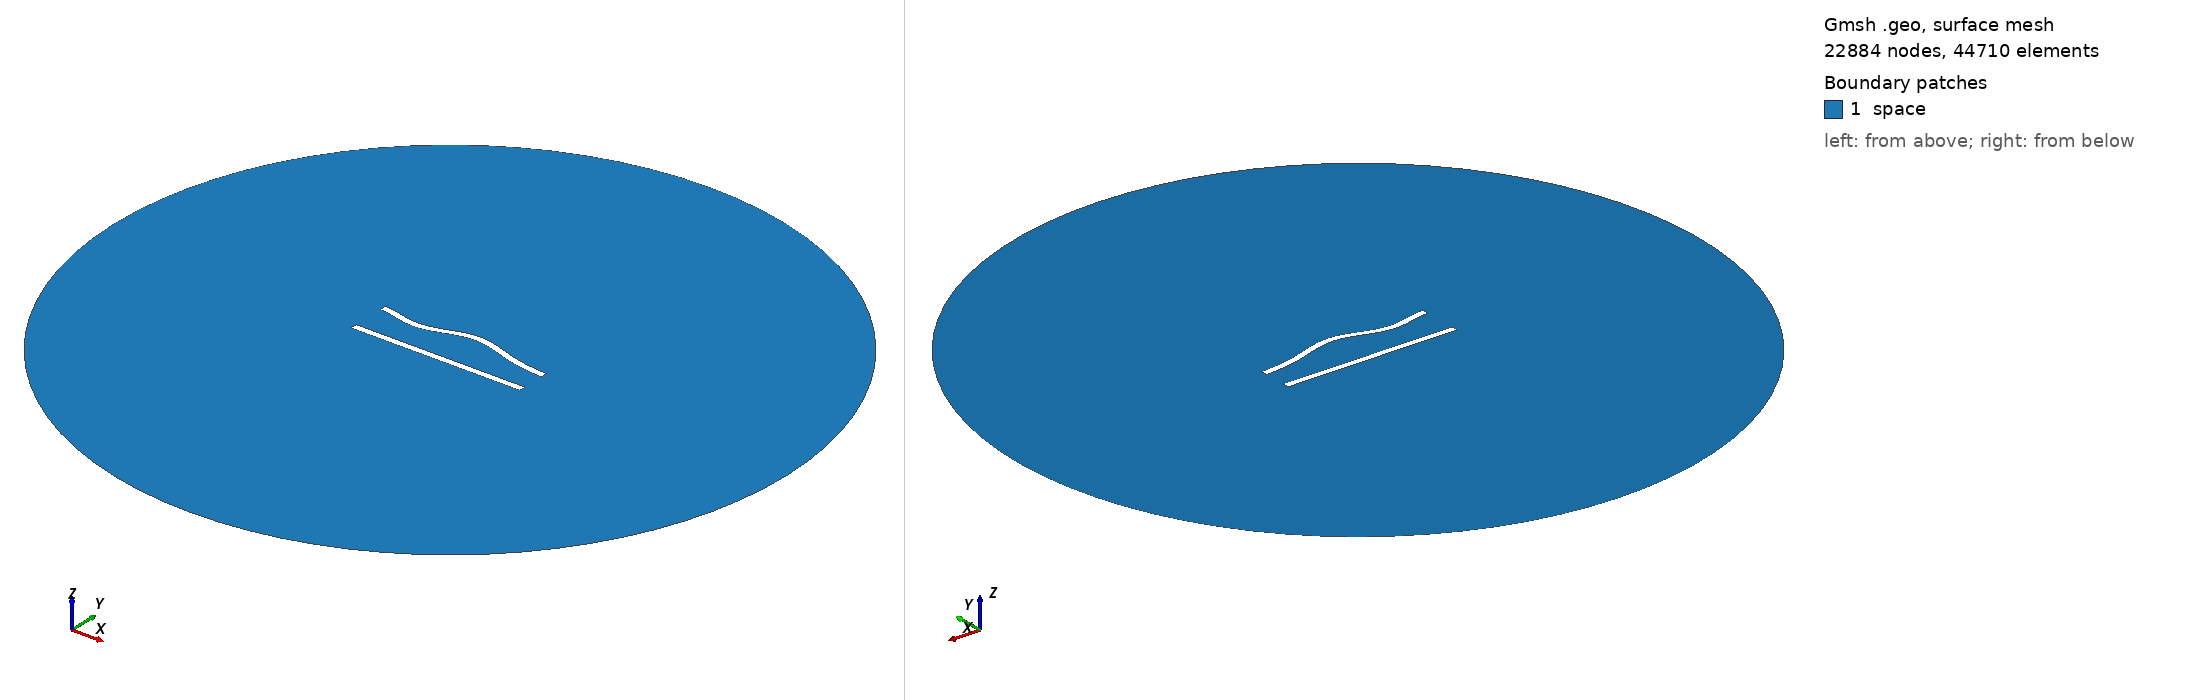

Gmsh geometry script, surface-meshed: 22884 nodes, 44710 surface elements. Boundary patches (legend numbers): 1 space. Left view from above one corner, right view from below the opposite corner. Legend entries are the model's physical surfaces. The drawing asked Gmsh for element sizes between 1% and 20% of the model's largest extent; the script's own settings can give other sizes.

=== 100.geo (drawn) ===
//---------------------------------------
// Geometry kernel
//---------------------------------------

SetFactory("OpenCASCADE");



//---------------------------------------
// Parameters of the geometry
//---------------------------------------

// Overetch of the upper plate
overetch = 0.0;

// Distance between the plates
distance = 22.5;

// Discretization over the x axis (for the deformation)
nx = 50; 

// Length of the plate
L = 100 - overetch; 

// Number of modes
n = 4; 

// 1st mode coefficient
coeff(1) = -1.5;
beta(1) = 0.596864 * 3.1415926535 / L;

// 2nd mode coefficient
coeff(2) = 1.5;
beta(2) = 1.49418 * 3.1415926535 / L;

// 3rd mode coefficient
coeff(3) = -1.5;
beta(3) = 2.50025 * 3.1415926535 / L;

// 4th mode coefficient
coeff(4) = -1.5;
beta(4) = 3.49999 * 3.1415926535 / L;



//---------------------------------------
// Upper plate (deformed rectangle)
//---------------------------------------

// Coordiantes of the upper plate
xmin = -50;
xmax = 50 - overetch;

// Height of the upper plate
yheight = 4 - 2 * overetch;

// Indexes of the points
UpperID[] = {};
LowerID[] = {};
LeftID[] = {};
RightID[] = {};

// Point index
p = 1;

// Horizontal edges
For i In {1:nx}
    x = xmin + (i-1)*(xmax - xmin)/(nx-1);

    y_bottom = distance / 2 + overetch;
    For j In {1:n}
        C = (Cosh(beta(j)*L) + Cos(beta(j)*L)) / (Sinh(beta(j)*L) + Sin(beta(j)*L));
        y_bottom  = y_bottom + coeff(j) * (Cosh(beta(j)*(x+50)) - Cos(beta(j)*(x+50)) - C * (Sinh(beta(j)*(x+50)) - Sin(beta(j)*(x+50))));
    EndFor

    y_top = y_bottom + yheight;

    Point(p) = {x, y_top, 0, 1.0};
    UpperID[i] = p;
    p = p + 1;

    Point(p) = {x, y_bottom, 0, 1.0};
    LowerID[i] = p;
    p = p + 1;
EndFor

// Create point lists
UpperPts[] = {}; LowerPts[] = {};
For i In {1:nx}
  UpperPts[] += {UpperID[i]};
  LowerPts[] += {LowerID[i]};
EndFor

// Build splines
Spline(1) = {UpperPts[]};
Spline(2) = {LowerPts[]};
Line(3) = {LowerPts[nx-1], UpperPts[nx-1]};
Line(4) = {LowerPts[0], UpperPts[0]};

// Build the plane surface
Curve Loop(1) = {2, 3, -1, -4};
Plane Surface(1) = {1};



//---------------------------------------
// Lower plate (rectangle)
//---------------------------------------

// Vertices
Point(1001) = {-50, -distance/2, 0, 1.0};
Point(1002) = { 50, -distance/2, 0, 1.0};
Point(1003) = { 50,  -distance/2 + 4, 0, 1.0};
Point(1004) = {-50,  -distance/2 + 4, 0, 1.0};

// Edges
Line(5) = {1001, 1002};
Line(6) = {1002, 1003};
Line(7) = {1003, 1004};
Line(8) = {1004, 1001};

// Plane surface
Line Loop(2) = {5, 6, 7, 8};
Plane Surface(2) = {2}; 



//---------------------------------------
// Outer (fictious) boundary
//---------------------------------------

// Points
Point(1005) = {0, 0, 0};       // Center
Point(1006) = {200, 0, 0};     // Start point
Point(1007) = {0, 200, 0};     // 90 degrees
Point(1008) = {-200, 0, 0};    // 180 degrees
Point(1009) = {0, -200, 0};    // 270 degrees

// Circle arcs (each needs start, center, end)
Circle(9) = {1006, 1005, 1007};
Circle(10) = {1007, 1005, 1008};
Circle(11) = {1008, 1005, 1009};
Circle(12) = {1009, 1005, 1006};

// Plane surface for the entire domain
Curve Loop(3) = {9, 10, 11, 12};
Surface(3) = {3};

// Subtract the plates from the whole domain to obtain the actual domain where we want to solve the equations
BooleanDifference{ Surface{3}; Delete; }{ Surface{1}; Surface{2}; Delete; }




//---------------------------------------
// Transfinite Lines/Curves
//---------------------------------------

// Set the number of points on the boundaries
r = 6;
d = 0.15;

// Plates
Transfinite Curve {1} = 50*r/4 Using Progression 1;
Transfinite Line {2} = 50*r Using Progression 1;
Transfinite Curve {3, 4} = 2*r Using Progression 1+d;
Transfinite Line {5} = 50*r/4 Using Progression 1;
Transfinite Line {7} = 50*r Using Progression 1;
Transfinite Line {6} = 2*r Using Progression 1-d;
Transfinite Line {8} = 2*r Using Progression 1+d;

// Outer boundary
Transfinite Line {9, 10, 11, 12} = 20 Using Progression 1;



//---------------------------------------
// Physical groups
//---------------------------------------                

// Physical curves (boundaries)
Physical Line("force_segment", 10) = {2};
Physical Line("upper_plate", 11) = {1, 3, 4};
Physical Line("lower_plate", 12) = {5, 6, 7, 8};
Physical Line("boundary", 20) = {9, 10, 11, 12};

// Physical Surfaces
Physical Surface("space", 30) = {3};



//---------------------------------------
// 6. Generate the Mesh
//---------------------------------------

// 2D mesh generation
Mesh 2;
